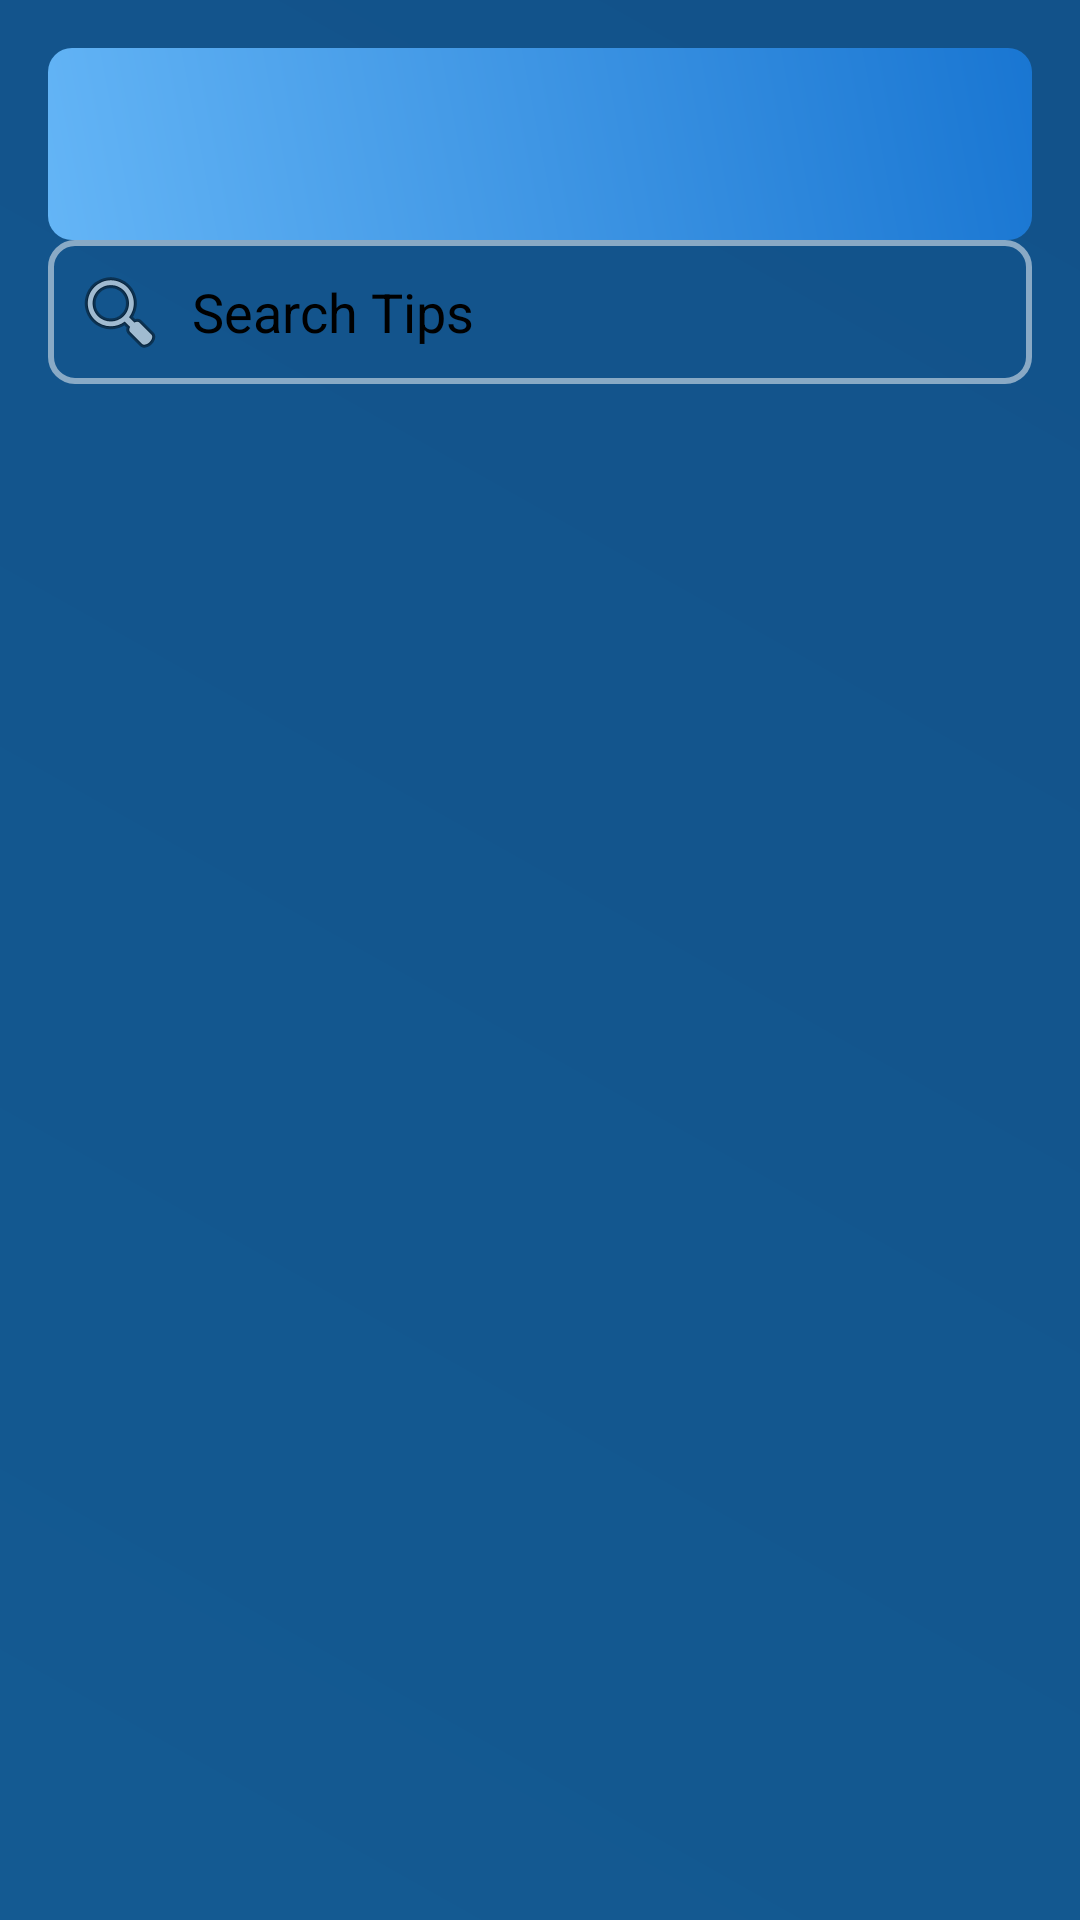

Layout XML and referenced resources for this Android screen:
<!-- AndroidManifest.xml: application theme Theme.DocumentShareApp -->
<!-- res/layout/activity_tips.xml -->
<?xml version="1.0" encoding="utf-8"?>
<LinearLayout xmlns:android="http://schemas.android.com/apk/res/android"
    android:layout_width="match_parent"
    android:layout_height="match_parent"
    xmlns:app="http://schemas.android.com/apk/res-auto"
    android:orientation="vertical"
    android:padding="16dp"
    android:background="@drawable/main_background">

    
    <androidx.appcompat.widget.Toolbar
        android:id="@+id/toolbar"
        android:layout_width="match_parent"
        android:layout_height="?attr/actionBarSize"
        android:background="@drawable/header_background"
        android:theme="?attr/actionBarTheme"
        app:titleTextColor="@color/black"/>

    
    <EditText
        android:id="@+id/search_bar"
        android:layout_width="match_parent"
        android:layout_height="wrap_content"
        android:hint="Search Tips"
        android:textColorHint="@color/black"
        android:padding="8dp"
        android:background="@drawable/text_bg"
        android:drawableStart="@android:drawable/ic_menu_search"
        android:drawablePadding="8dp"
        android:layout_marginBottom="16dp" />

    
    <androidx.recyclerview.widget.RecyclerView
        android:id="@+id/recycler_view_tips"
        android:layout_width="match_parent"
        android:layout_height="0dp"
        android:layout_weight="1"
        android:scrollbars="vertical" />
</LinearLayout>
<!-- resources referenced by this layout -->
<resources>
  <!-- drawable header_background (drawable) -->
  <?xml version="1.0" encoding="utf-8"?>
  <layer-list xmlns:android="http://schemas.android.com/apk/res/android">
  
      
      <item android:left="0dp" android:right="0dp">
          <shape android:shape="rectangle">
              <gradient
                  android:angle="45"
              android:startColor="#64B5F6"
              android:endColor="#1976D2"
              android:type="linear" />
              <corners android:radius="8dp" />
          </shape>
      </item>
  
  </layer-list>
  <!-- drawable main_background (drawable) -->
  <?xml version="1.0" encoding="utf-8"?>
  <layer-list xmlns:android="http://schemas.android.com/apk/res/android">
  
      
      <item>
          <shape android:shape="rectangle">
              <gradient
                  android:startColor="#2196F3"
              android:endColor="#1E88E5"
              android:angle="45" />
          </shape>
      </item>
  
      
      <item>
          <shape android:shape="rectangle">
              <solid android:color="#66000000" /> 
          </shape>
      </item>
  
  </layer-list>
  <!-- drawable text_bg (drawable) -->
  <?xml version="1.0" encoding="utf-8"?>
  <shape xmlns:android="http://schemas.android.com/apk/res/android">
      
      <solid android:color="#00000000" />
      <corners android:radius="8dp" />
  
      
      <stroke
          android:color="#80FFFFFF"
      android:width="2dp" />
  </shape>
  <style name="Theme.DocumentShareApp" parent="Base.Theme.DocumentShareApp" />
  <style name="Base.Theme.DocumentShareApp" parent="Theme.Material3.DayNight.NoActionBar">
          
          
      </style>
  <!-- not gathered from this repository: default colours our renderer supplied (Android Studio template values) -->
  <color name="black">#FF000000</color>
</resources>
